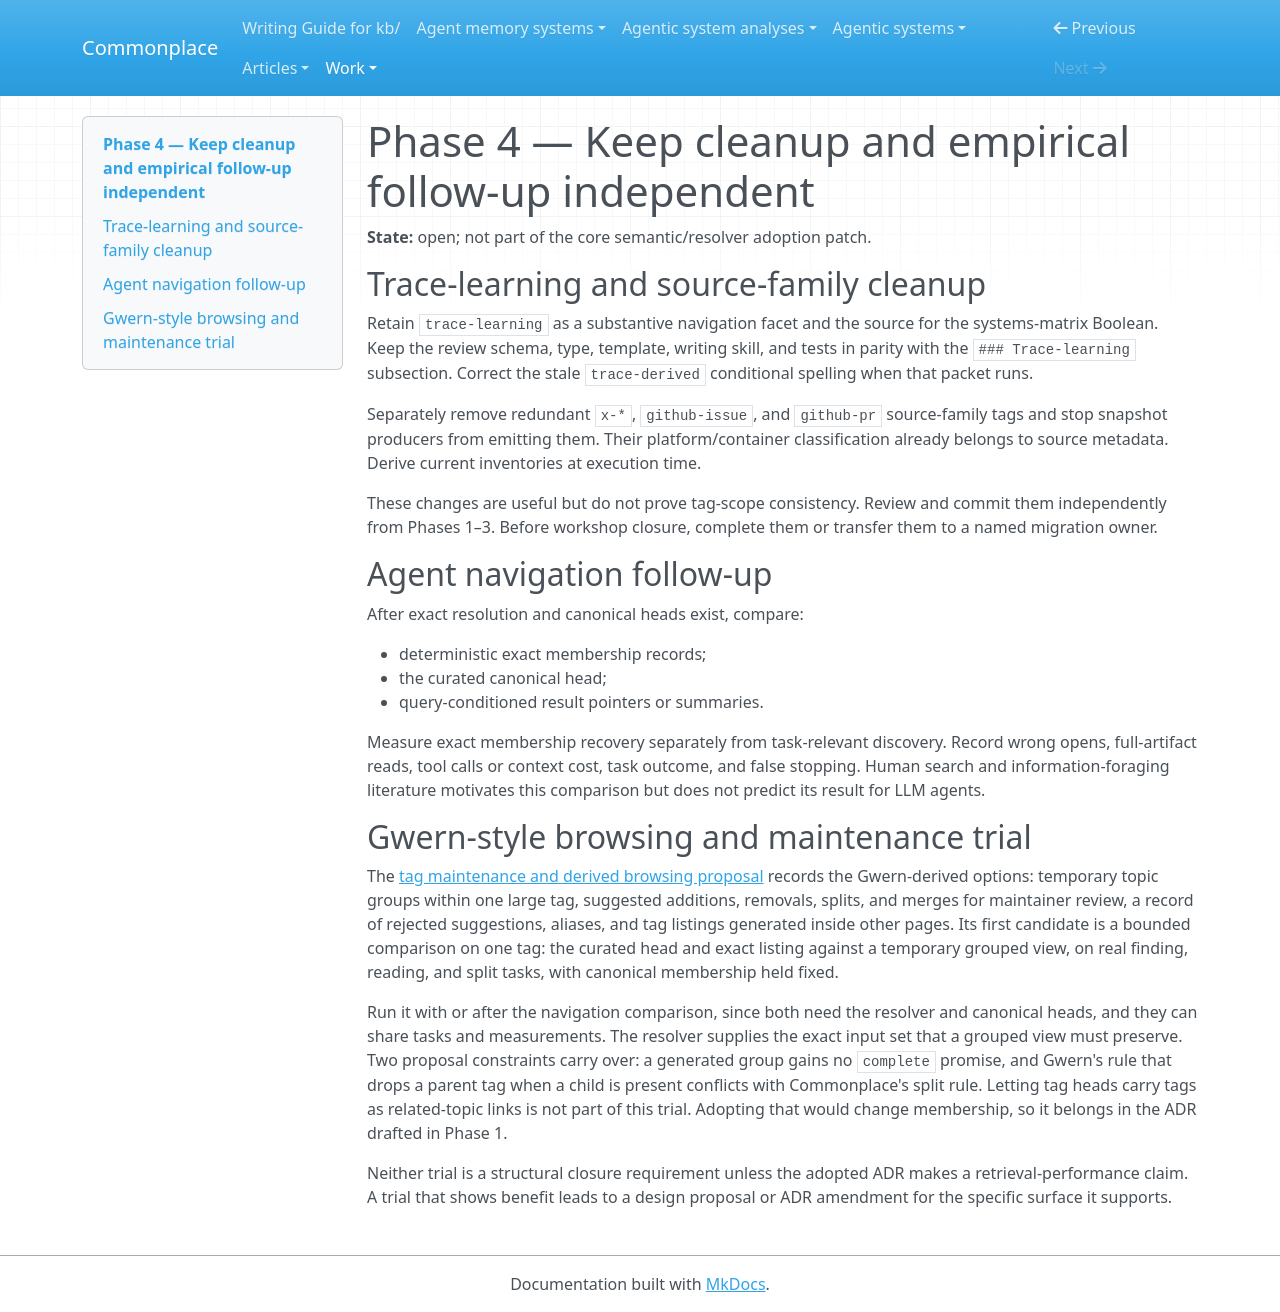

repository: zby/commonplace · page: work/tag-contract-convergence/plans/04-cleanup-and-follow-up/index.html · generator: mkdocs

# Phase 4 — Keep cleanup and empirical follow-up independent

**State:** open; not part of the core semantic/resolver adoption patch.

## Trace-learning and source-family cleanup

Retain `trace-learning` as a substantive navigation facet and the source for
the systems-matrix Boolean. Keep the review schema, type, template, writing
skill, and tests in parity with the `### Trace-learning` subsection. Correct
the stale `trace-derived` conditional spelling when that packet runs.

Separately remove redundant `x-*`, `github-issue`, and `github-pr` source-family
tags and stop snapshot producers from emitting them. Their platform/container
classification already belongs to source metadata. Derive current inventories
at execution time.

These changes are useful but do not prove tag-scope consistency. Review and
commit them independently from Phases 1–3. Before workshop closure, complete
them or transfer them to a named migration owner.

## Agent navigation follow-up

After exact resolution and canonical heads exist, compare:

- deterministic exact membership records;
- the curated canonical head;
- query-conditioned result pointers or summaries.

Measure exact membership recovery separately from task-relevant discovery.
Record wrong opens, full-artifact reads, tool calls or context cost, task
outcome, and false stopping. Human search and information-foraging literature
motivates this comparison but does not predict its result for LLM agents.

## Gwern-style browsing and maintenance trial

The [tag maintenance and derived browsing
proposal](../../../reference/proposals/tag-maintenance-and-derived-browsing.md)
records the Gwern-derived options: temporary topic groups within one large tag,
suggested additions, removals, splits, and merges for maintainer review, a
record of rejected suggestions, aliases, and tag listings generated inside
other pages. Its first candidate is a bounded comparison on one tag: the
curated head and exact listing against a temporary grouped view, on real
finding, reading, and split tasks, with canonical membership held fixed.

Run it with or after the navigation comparison, since both need the resolver
and canonical heads, and they can share tasks and measurements. The resolver
supplies the exact input set that a grouped view must preserve. Two proposal
constraints carry over: a generated group gains no `complete` promise, and
Gwern's rule that drops a parent tag when a child is present conflicts with
Commonplace's split rule. Letting tag heads carry tags as related-topic links
is not part of this trial. Adopting that would change membership, so it
belongs in the ADR drafted in Phase 1.

Neither trial is a structural closure requirement unless the adopted ADR makes
a retrieval-performance claim. A trial that shows benefit leads to a design
proposal or ADR amendment for the specific surface it supports.
